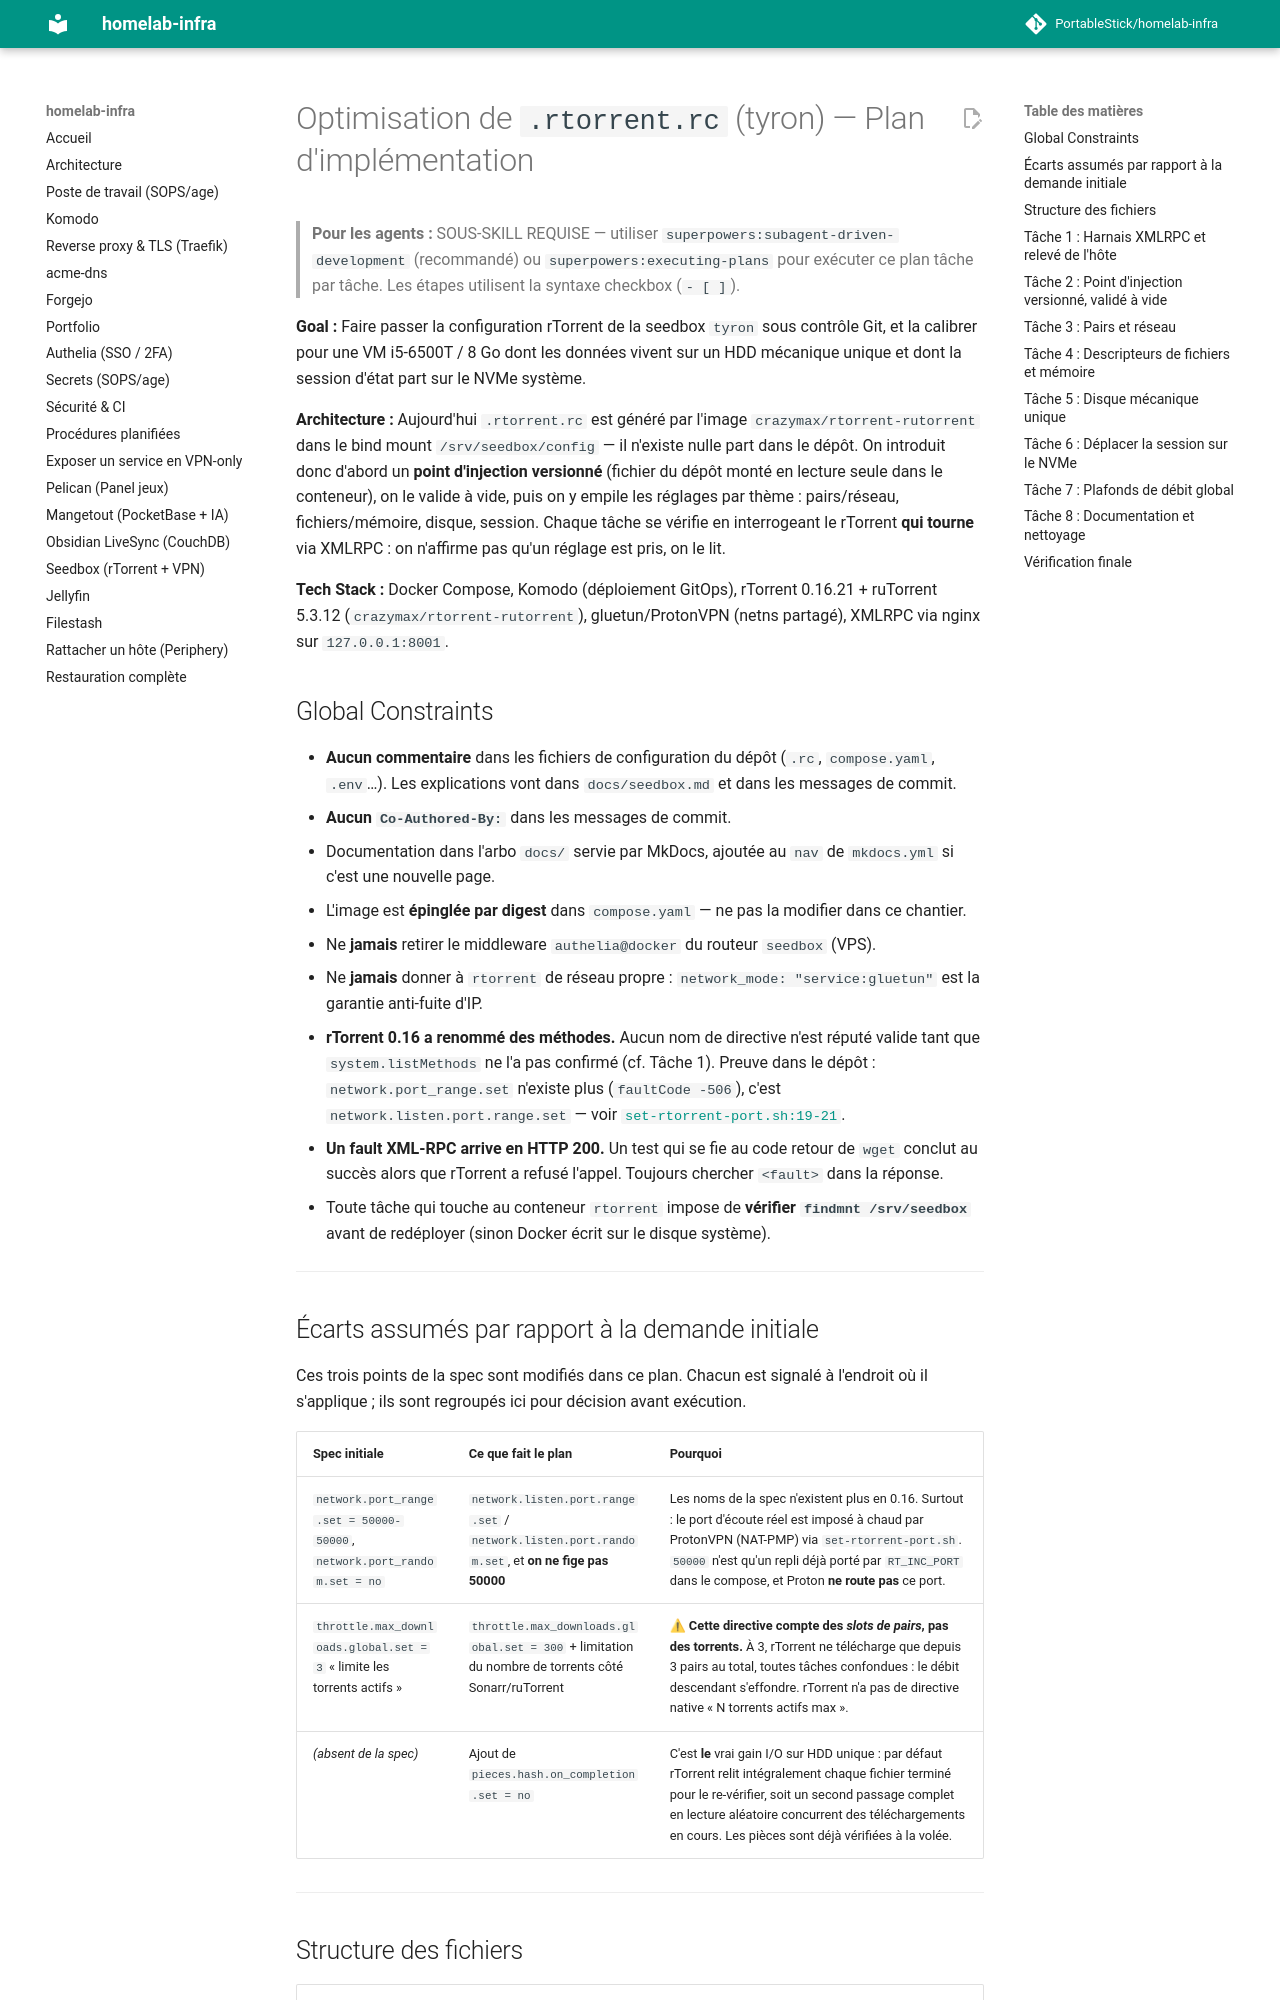

repository: PortableStick/homelab-infra · page: plans/2026-09-13-optimisation-rtorrent/index.html · generator: mkdocs

# Optimisation de `.rtorrent.rc` (tyron) — Plan d'implémentation

> **Pour les agents :** SOUS-SKILL REQUISE — utiliser `superpowers:subagent-driven-development` (recommandé) ou `superpowers:executing-plans` pour exécuter ce plan tâche par tâche. Les étapes utilisent la syntaxe checkbox (`- [ ]`).

**Goal :** Faire passer la configuration rTorrent de la seedbox `tyron` sous contrôle Git, et la calibrer pour une VM i5-6500T / 8 Go dont les données vivent sur un HDD mécanique unique et dont la session d'état part sur le NVMe système.

**Architecture :** Aujourd'hui `.rtorrent.rc` est généré par l'image `crazymax/rtorrent-rutorrent` dans le bind mount `/srv/seedbox/config` — il n'existe nulle part dans le dépôt. On introduit donc d'abord un **point d'injection versionné** (fichier du dépôt monté en lecture seule dans le conteneur), on le valide à vide, puis on y empile les réglages par thème : pairs/réseau, fichiers/mémoire, disque, session. Chaque tâche se vérifie en interrogeant le rTorrent **qui tourne** via XMLRPC : on n'affirme pas qu'un réglage est pris, on le lit.

**Tech Stack :** Docker Compose, Komodo (déploiement GitOps), rTorrent 0.16.21 + ruTorrent 5.3.12 (`crazymax/rtorrent-rutorrent`), gluetun/ProtonVPN (netns partagé), XMLRPC via nginx sur `127.0.0.1:8001`.

## Global Constraints

- **Aucun commentaire** dans les fichiers de configuration du dépôt (`.rc`, `compose.yaml`, `.env`…). Les explications vont dans `docs/seedbox.md` et dans les messages de commit.
- **Aucun `Co-Authored-By:`** dans les messages de commit.
- Documentation dans l'arbo `docs/` servie par MkDocs, ajoutée au `nav` de `mkdocs.yml` si c'est une nouvelle page.
- L'image est **épinglée par digest** dans `compose.yaml` — ne pas la modifier dans ce chantier.
- Ne **jamais** retirer le middleware `authelia@docker` du routeur `seedbox` (VPS).
- Ne **jamais** donner à `rtorrent` de réseau propre : `network_mode: "service:gluetun"` est la garantie anti-fuite d'IP.
- **rTorrent 0.16 a renommé des méthodes.** Aucun nom de directive n'est réputé valide tant que `system.listMethods` ne l'a pas confirmé (cf. Tâche 1). Preuve dans le dépôt : `network.port_range.set` n'existe plus (`faultCode -506`), c'est `network.listen.port.range.set` — voir [`set-rtorrent-port.sh:19-21`](../../hosts/tyron/stacks/seedbox/set-rtorrent-port.sh).
- **Un fault XML-RPC arrive en HTTP 200.** Un test qui se fie au code retour de `wget` conclut au succès alors que rTorrent a refusé l'appel. Toujours chercher `<fault>` dans la réponse.
- Toute tâche qui touche au conteneur `rtorrent` impose de **vérifier `findmnt /srv/seedbox`** avant de redéployer (sinon Docker écrit sur le disque système).

---
